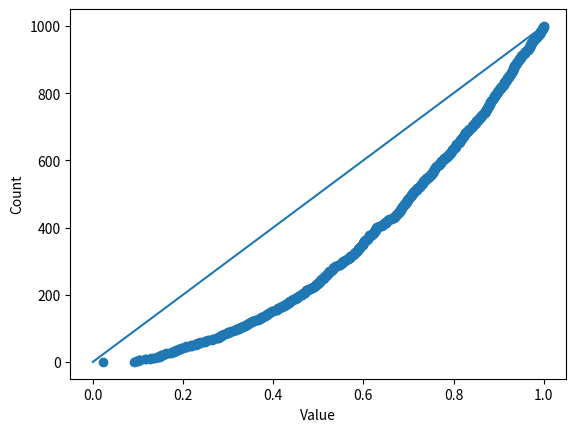

This chart was generated by the following Python code: (Note: this script raises an exception after producing the figure.)
import numpy as np
import random
import math
import matplotlib.pyplot as plt

class UniDist:
    def __str__(self):
        return "Uniform Distribution"

    def random(self):
        return random.random()

class QuadDist:
    def __str__(self):
        return "Quadratic Distribution"

    def random(self):
        q = random.random()
        return math.sqrt(q)

class ExpDist:
    def random(self):
        q = 0
        while q >= (math.e - 1) / math.e or q == 0:
            q = random.random()
        return -1 * math.log(1-q)


if __name__ == "__main__":
    dist = QuadDist()
    # dist = ExpDist()
    x = []
    trials = 1000
    for t in range(trials):
        x.append(dist.random())

    x.sort()
    plt.clf()
    plt.scatter(x, range(trials))
    plt.plot([0,1],[0,1000])
    plt.ylabel("Count")
    plt.xlabel("Value")
    plt.savefig("./figures/geodist")
